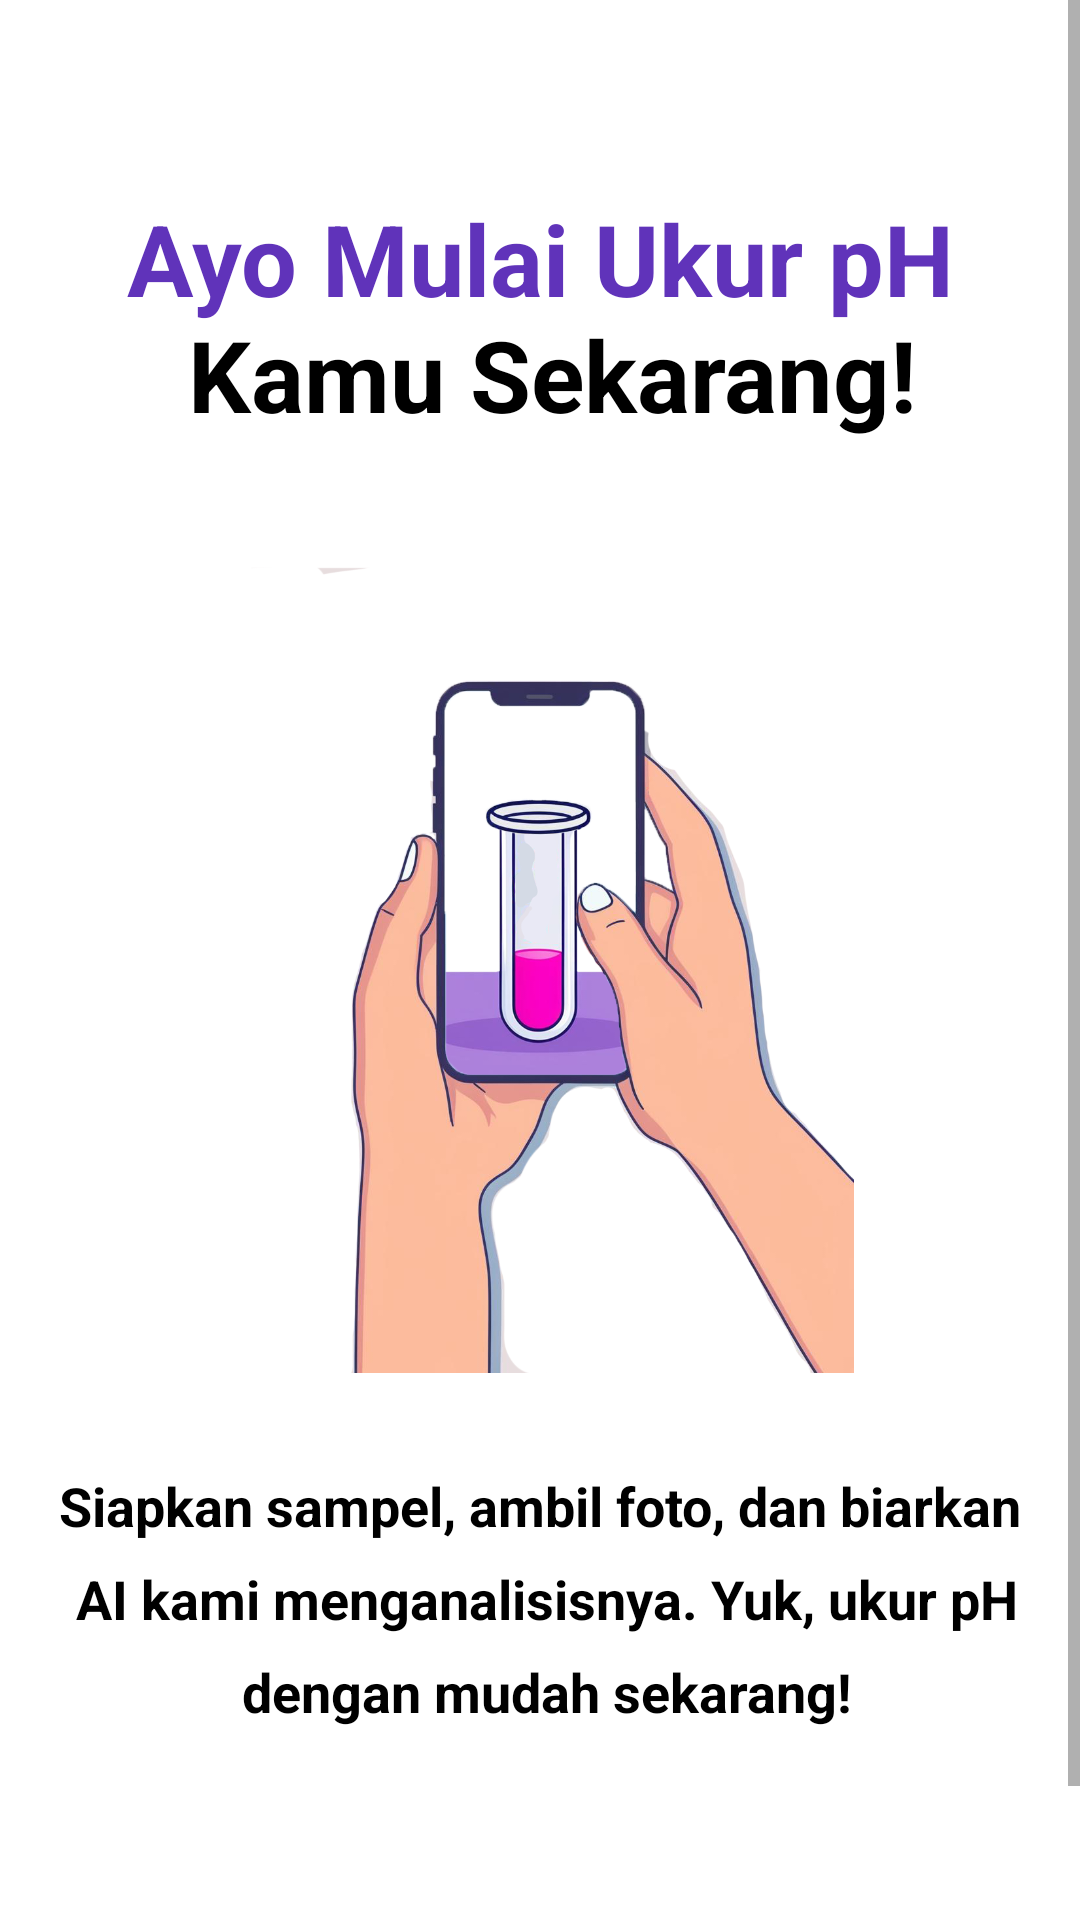

This screen was rendered from an Android layout file. Write that file and the resources it references.
<!-- AndroidManifest.xml: application theme Theme.cobacapstone -->
<!-- res/layout/activity_intro.xml -->
<?xml version="1.0" encoding="utf-8"?>
<androidx.constraintlayout.widget.ConstraintLayout xmlns:android="http://schemas.android.com/apk/res/android"
    xmlns:app="http://schemas.android.com/apk/res-auto"
    xmlns:tools="http://schemas.android.com/tools"
    android:id="@+id/main"
    android:layout_width="match_parent"
    android:layout_height="match_parent"
    tools:context=".ui.activity.IntroActivity">

    <ScrollView
        android:layout_width="match_parent"
        android:layout_height="match_parent">

        <LinearLayout
            android:layout_width="match_parent"
            android:layout_height="wrap_content"
            android:orientation="vertical" >

            <TextView
                android:id="@+id/textView"
                android:layout_width="match_parent"
                android:layout_height="wrap_content"
                android:layout_marginTop="64dp"
                android:text="@string/intro_title3"
                android:textAlignment="center"
                android:textColor="@color/black"
                android:textSize="33dp"
                android:textStyle="bold"
                android:autoSizeTextType="none"/>

            <ImageView
                android:id="@+id/imageView"
                android:layout_width="266dp"
                android:layout_height="279dp"
                android:layout_gravity="center"
                android:layout_marginTop="32dp"
                app:srcCompat="@drawable/hal3" />

            <TextView
                android:id="@+id/textView2"
                android:layout_width="match_parent"
                android:layout_height="wrap_content"
                android:text="@string/intro_text3"
                android:textAlignment="center"
                android:textSize="18dp"
                android:layout_marginTop="32dp"
                android:lineSpacingExtra="10dp"
                android:autoSizeTextType="none"
                android:textColor="@color/black"
                android:textStyle="bold"/>

            <androidx.appcompat.widget.AppCompatButton
                android:id="@+id/startBtn"
                style="@android:style/Widget.Button"
                android:layout_margin="32dp"
                android:background="@drawable/purple_bg"
                android:textColor="@color/white"

                android:layout_width="match_parent"
                android:layout_height="wrap_content"
                android:text="@string/btn_intro3"
                android:textStyle="bold"
                android:textSize="20dp"/>

        </LinearLayout>
    </ScrollView>

    
    <FrameLayout
        android:id="@+id/progressOverlay"
        android:layout_width="match_parent"
        android:layout_height="match_parent"
        android:background="@color/black_transparent"
        android:visibility="gone"
        app:layout_constraintTop_toTopOf="parent"
        app:layout_constraintBottom_toBottomOf="parent"
        app:layout_constraintStart_toStartOf="parent"
        app:layout_constraintEnd_toEndOf="parent">

        <ProgressBar
            android:layout_width="wrap_content"
            android:layout_height="wrap_content"
            android:indeterminate="true"
            android:layout_gravity="center"/>
    </FrameLayout>

</androidx.constraintlayout.widget.ConstraintLayout>
<!-- resources referenced by this layout -->
<resources>
  <color name="black">#FF000000</color>
  <color name="black_transparent">#80000000</color>
  <color name="white">#FFFFFFFF</color>
  <!-- drawable hal3: png bitmap (drawable, 303268 bytes) -->
  <string name="btn_intro3">Mulai Sekarang!</string>
  <string name="intro_text3">Siapkan sampel, ambil foto, dan biarkan\n AI kami menganalisisnya. Yuk, ukur pH\n dengan mudah sekarang!</string>
  <string name="intro_title3"><font color="#6033ba">Ayo Mulai Ukur pH</font>\n Kamu Sekarang!</string>
  <style name="Theme.cobacapstone" parent="Theme.MaterialComponents.Light.NoActionBar">
          
          <item name="colorPrimary">@color/white</item>
          <item name="colorPrimaryVariant">@color/teal_700</item>
          <item name="colorOnPrimary">#918d99</item>
          
          <item name="colorSecondary">#22a190</item>
          <item name="colorSecondaryVariant">@color/teal_700</item>
          <item name="colorOnSecondary">@color/black</item>
          
          <item name="android:statusBarColor">@color/white</item>
          
          <item name="android:navigationBarColor">@color/white</item>
          <item name="android:windowLightStatusBar">true</item>
      </style>
  <color name="teal_700">#FF018786</color>
</resources>
